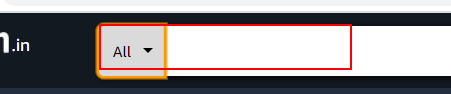
Task: This process help is retrieving the childrens of sub categories present in a website and finally it displays all in the modes of a log message.

Workflow: Main

Step 1: find the drop-down in window 'Online Shopping site in India: Shop Online for Mobiles, Books, Watches, Shoes and More - Amazon.in' (chrome.exe)

Step 2: get-attribute of the drop-down in window 'Online Shopping site in India: Shop Online for Mobiles, Books, Watches, Shoes and More - Amazon.in' (chrome.exe) (same screen as step 1)
